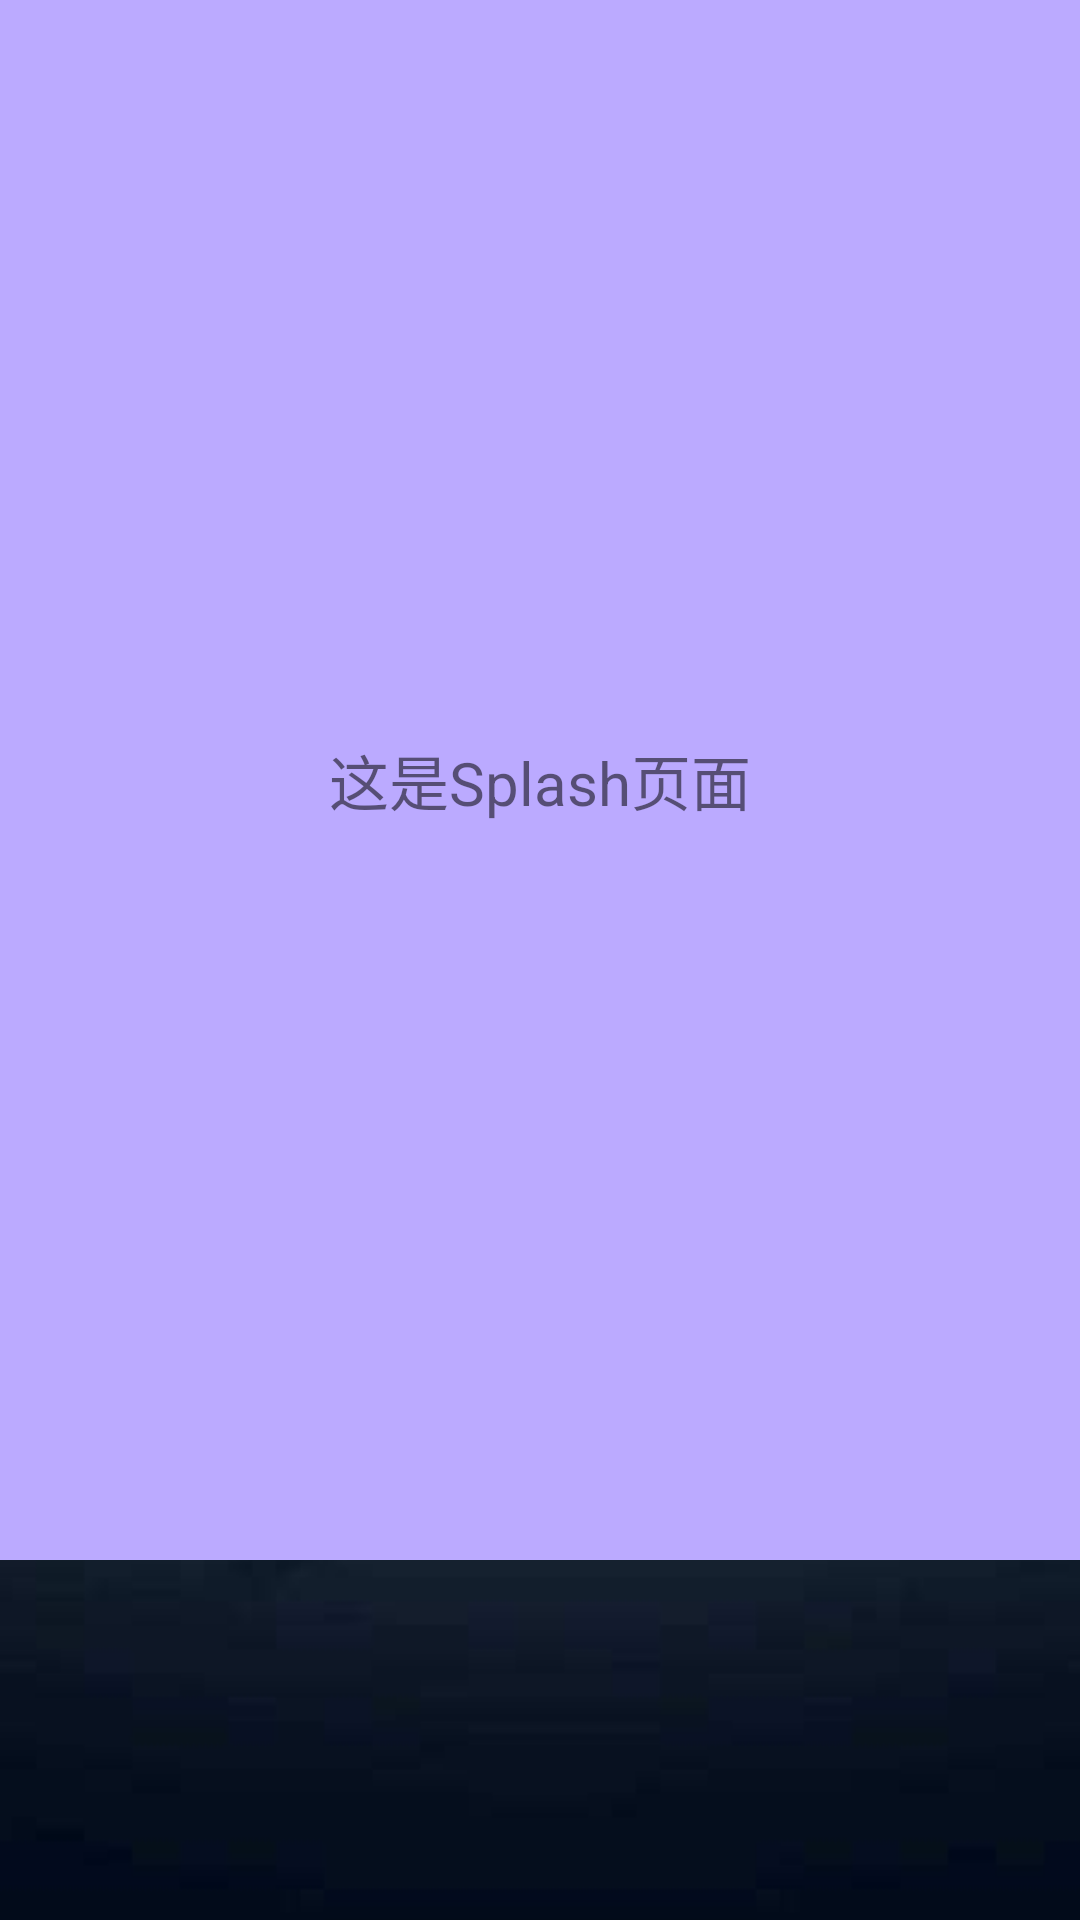

Here is an Android app screen rendered from its layout file. Give the layout XML and the strings, colors and styles it references.
<!-- AndroidManifest.xml: application theme SplashTheme -->
<!-- res/layout/activity_splash.xml -->
<?xml version="1.0" encoding="utf-8"?>
<FrameLayout xmlns:android="http://schemas.android.com/apk/res/android"
    android:layout_width="match_parent"
    android:layout_height="match_parent"
    android:orientation="vertical">

    <androidx.appcompat.widget.AppCompatTextView
        android:layout_width="match_parent"
        android:layout_height="match_parent"
        android:text="这是Splash页面"
        android:gravity="center"
        android:textSize="20sp"
        android:layout_marginBottom="120dp"
        android:background="#bbaaff" />

</FrameLayout>
<!-- resources referenced by this layout -->
<resources>
  <style name="SplashTheme" parent="AppTheme">
          <item name="android:windowBackground">@drawable/splash_bg</item>
          
          <item name="android:windowIsTranslucent">false</item>
          <item name="android:windowDisablePreview">false</item>
          <item name="android:windowNoTitle">true</item>
          <item name="android:windowActionBar">false</item>
          <item name="windowNoTitle">true</item>
      </style>
  <style name="AppTheme" parent="Theme.AppCompat.Light.NoActionBar">
          
          <item name="colorPrimary">@color/primary</item>
          <item name="colorPrimaryDark">@color/primary_dark</item>
          <item name="colorAccent">@color/accent</item>
      </style>
  <!-- drawable splash_bg (drawable) -->
  <?xml version="1.0" encoding="utf-8"?>
  <layer-list xmlns:android="http://schemas.android.com/apk/res/android"
      android:opacity="opaque">
      
  
      <item android:drawable="@color/primary" />
      <item>
          
          <bitmap
              android:gravity="center"
              android:src="@drawable/splash" />
      </item>
  
  </layer-list>
  <color name="primary">#3F51B5</color>
  <color name="primary_dark">#303F9F</color>
  <color name="accent">#009688</color>
  <!-- drawable splash: jpg bitmap (drawable, 48696 bytes) -->
</resources>
